Run: headless pygame with SDL's dummy video driver; simulated clock (each Clock.tick advances the game by its frame time, no real sleeping); random seed 0; keys injected as events and as key.get_pressed() state; mouse plan: one left click at the window centre at the start of phase 2, then a move to the lower-right quarter at the start of phase 3.
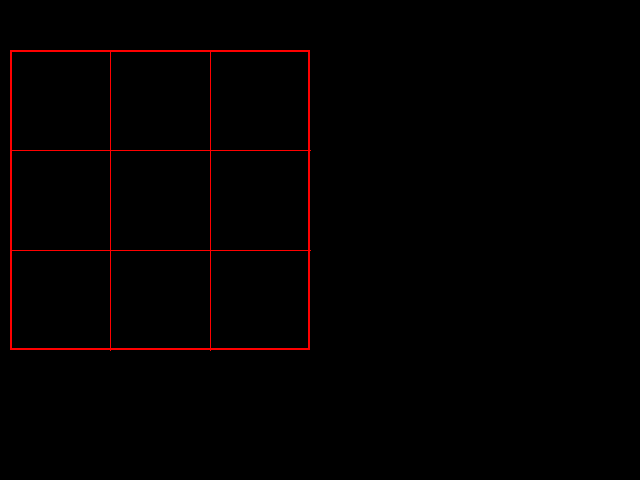
Frame 1 of 4 · flips 1–60 · no input
Frame 2 of 4 · flips 61–180 · clicked the window centre · tapped SPACE, RETURN · held RIGHT (→), D · screen unchanged from frame 1, image omitted
Frame 3 of 4 · flips 181–300 · moved the mouse to the lower-right quarter · held DOWN (↓), S · screen unchanged from frame 2, image omitted
Frame 4 of 4 · flips 301–420 · held LEFT (←), A, UP (↑), W · screen unchanged from frame 3, image omitted

The pygame program that drew these frames:


# importando as bibliotecas
import pygame
from pygame.locals import *
from sys import exit

pygame.init() #inicializando o pygmae

largura = 640
altura = 480
 # criando a tela do jogo
tela = pygame.display.set_mode((largura, altura))
pygame.display.set_caption('Jogo da Velha')

def posicao_mouse(numero_jogada):
    posicao_mouse = pygame.mouse.get_pos()
    
    if ((posicao_mouse[0]>10 and posicao_mouse[0]<110) and (posicao_mouse[1]>50 and posicao_mouse[1]<150)): #defininco o primeiro quadrante
        if (numero_jogada % 2 != 0):
            pygame.draw.circle(tela, (0,255,0), (60, 100), 15)
        else:
            pygame.draw.rect(tela, (0,0,255), (45, 85, 30, 30))
    elif ((posicao_mouse[0]>110 and posicao_mouse[0]<210) and (posicao_mouse[1]>50 and posicao_mouse[1]<150)):
        if (numero_jogada % 2 != 0):
            pygame.draw.circle(tela, (0,255,0), (160, 100), 15)
        else:
            pygame.draw.rect(tela, (0,0,255), (145, 85, 30, 30))        
    elif ((posicao_mouse[0]>210 and posicao_mouse[0]<310) and (posicao_mouse[1]>50 and posicao_mouse[1]<150)):
        if (numero_jogada % 2 != 0):
            pygame.draw.circle(tela, (0,255,0), (260, 100), 15)
        else:
            pygame.draw.rect(tela, (0,0,255), (245, 85, 30, 30))  
    elif ((posicao_mouse[0]>10 and posicao_mouse[0]<110) and (posicao_mouse[1]>150 and posicao_mouse[1]<250)): #defininco o primeiro quadrante
        if (numero_jogada % 2 != 0):
            pygame.draw.circle(tela, (0,255,0), (60, 200), 15)
        else:
            pygame.draw.rect(tela, (0,0,255), (45, 185, 30, 30))
    elif ((posicao_mouse[0]>110 and posicao_mouse[0]<210) and (posicao_mouse[1]>=150 and posicao_mouse[1]<=250)):
        if (numero_jogada % 2 != 0):
            pygame.draw.circle(tela, (0,255,0), (160, 200), 15)
        else:
            pygame.draw.rect(tela, (0,0,255), (145, 185, 30, 30))
    elif ((posicao_mouse[0]>210 and posicao_mouse[0]<310) and (posicao_mouse[1]>=150 and posicao_mouse[1]<=250)):
        if (numero_jogada % 2 != 0):
            pygame.draw.circle(tela, (0,255,0), (260, 200), 15)
        else:
            pygame.draw.rect(tela, (0,0,255), (245, 185, 30, 30))
    elif ((posicao_mouse[0]>10 and posicao_mouse[0]<110) and (posicao_mouse[1]>250 and posicao_mouse[1]<350)): #defininco o primeiro quadrante
        if (numero_jogada % 2 != 0):
            pygame.draw.circle(tela, (0,255,0), (60, 300), 15)
        else:
            pygame.draw.rect(tela, (0,0,255), (45, 285, 30, 30))
    elif ((posicao_mouse[0]>110 and posicao_mouse[0]<210) and (posicao_mouse[1]>=250 and posicao_mouse[1]<=350)):
        if (numero_jogada % 2 != 0):
            pygame.draw.circle(tela, (0,255,0), (160, 300), 15)
        else:
            pygame.draw.rect(tela, (0,0,255), (145, 285, 30, 30))
    elif ((posicao_mouse[0]>210 and posicao_mouse[0]<310) and (posicao_mouse[1]>=250 and posicao_mouse[1]<=350)):
        if (numero_jogada % 2 != 0):
            pygame.draw.circle(tela, (0,255,0), (260, 300), 15)
        else:
            pygame.draw.rect(tela, (0,0,255), (245, 285, 30, 30))

numero_jogada = 0
while True:

    for event in pygame.event.get():
        if event.type == QUIT:
            pygame.quit()
            exit()
        elif event.type == pygame.MOUSEBUTTONDOWN and event.button == 1:
            numero_jogada += 1
            print(f"Numero da jogada: {numero_jogada}")
            posicao_mouse(numero_jogada)
    # definindo cor e largura da linha
    cor_da_linha = (255, 0, 0)  # vermelho
    largura_linha = 2


    # desenhando um quadrado sem preenchimento
    square_rect = pygame.Rect(10, 50, 300, 300)
    pygame.draw.rect(tela, cor_da_linha, square_rect, largura_linha)
    # traçando as linhas verticais da grade 3x3
    pygame.draw.line(tela, (255,0,0), (110, 50), (110, 350))
    pygame.draw.line(tela, (255,0,0), (210, 50), (210, 350))
    # traçando as linhas horizontais da grade 3x3
    pygame.draw.line(tela, (255,0,0), (10, 150), (310, 150))
    pygame.draw.line(tela, (255,0,0), (10, 250), (310, 250))
    # pygame.draw.line(tela, (255,0,0), (210, 50), (210, 350))
    pygame.display.update()
